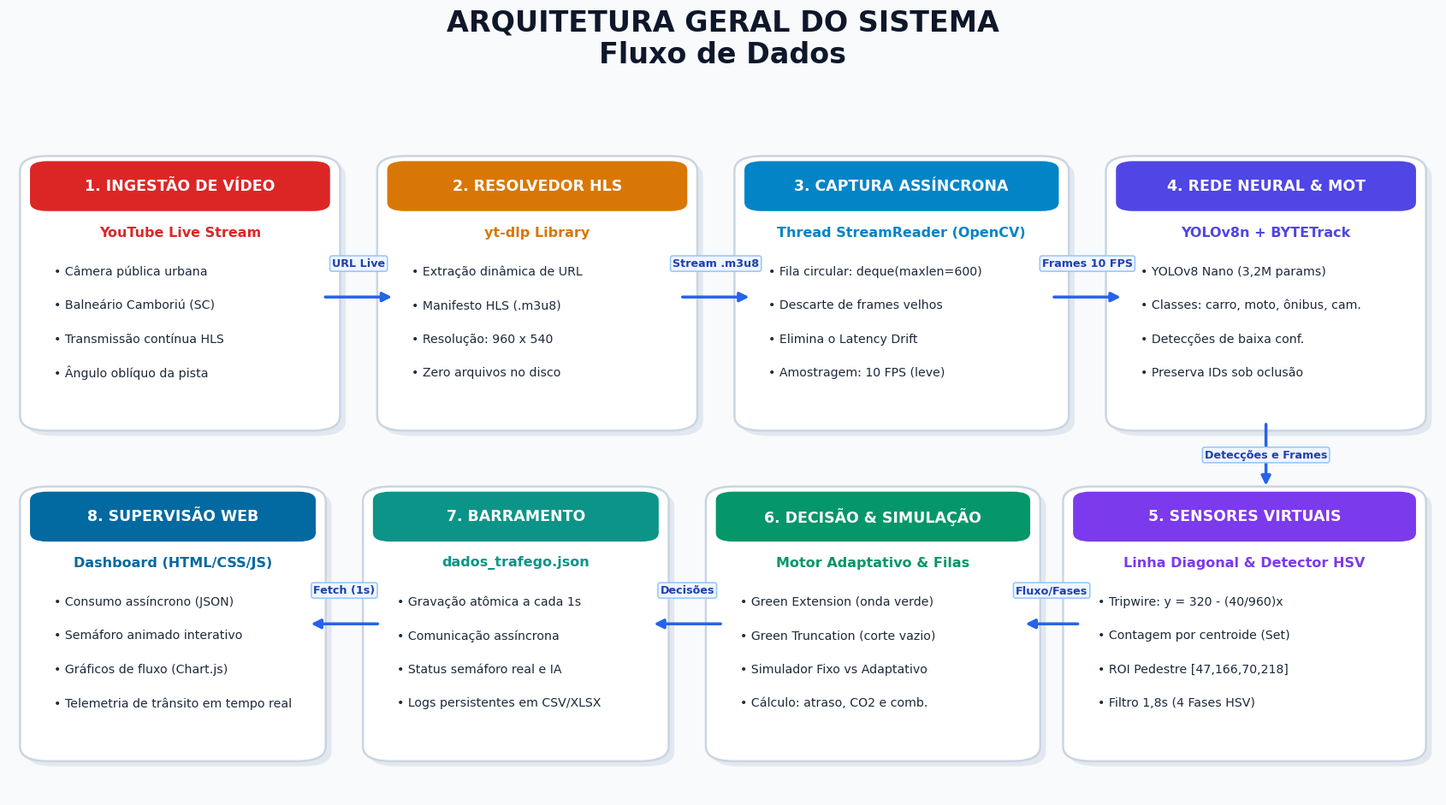

Reproduce this figure in Python.
import matplotlib.pyplot as plt
import matplotlib.patches as patches

# Configuração de alta definição (300 DPI) para impressão e visualização nítida
plt.rcParams['font.sans-serif'] = 'DejaVu Sans'
plt.rcParams['font.family'] = 'sans-serif'

fig, ax = plt.subplots(figsize=(17, 9.5), dpi=300)
ax.set_facecolor('#F8FAFC')
fig.patch.set_facecolor('#F8FAFC')

# Título conciso e com fonte ampliada
plt.title("ARQUITETURA GERAL DO SISTEMA\nFluxo de Dados",
          fontsize=24, fontweight='bold', color='#0F172A', pad=30)

def draw_card(ax, x, y, w, h, title, subtitle, items, color_header, color_bg='#FFFFFF', color_border='#CBD5E1'):
    # Sombra sutil
    shadow = patches.FancyBboxPatch((x+0.004, y-0.007), w, h,
                                   boxstyle="round,pad=0.012,rounding_size=0.02",
                                   facecolor='#E2E8F0', edgecolor='none', zorder=1)
    ax.add_patch(shadow)
    
    # Caixa principal com borda sólida
    box = patches.FancyBboxPatch((x, y), w, h,
                                boxstyle="round,pad=0.012,rounding_size=0.02",
                                facecolor=color_bg, edgecolor=color_border, linewidth=1.8, zorder=2)
    ax.add_patch(box)
    
    # Barra colorida superior
    header_bar = patches.FancyBboxPatch((x, y + h - 0.058), w, 0.058,
                                        boxstyle="round,pad=0.005,rounding_size=0.012",
                                        facecolor=color_header, edgecolor='none', zorder=3)
    ax.add_patch(header_bar)
    
    # Título do bloco
    ax.text(x + w/2, y + h - 0.029, title, fontsize=12.5, fontweight='bold', color='#FFFFFF',
            ha='center', va='center', zorder=4)
    
    # Subtítulo (Tecnologia/Módulo)
    ax.text(x + w/2, y + h - 0.092, subtitle, fontsize=11.5, fontweight='bold', color=color_header,
            ha='center', va='center', zorder=4)
    
    # Linhas de tópicos
    start_y = y + h - 0.145
    for i, item in enumerate(items):
        ax.text(x + 0.012, start_y - (i * 0.046), f"• {item}", fontsize=10.2, color='#1E293B',
                ha='left', va='center', zorder=4)

def draw_arrow(ax, x1, y1, x2, y2, label=""):
    ax.annotate("", xy=(x2, y2), xytext=(x1, y1),
                arrowprops=dict(arrowstyle="-|>", color="#2563EB", lw=2.5, mutation_scale=16),
                zorder=5)
    if label:
        mid_x = (x1 + x2) / 2
        mid_y = y1 + 0.038
        ax.text(mid_x, mid_y, label, fontsize=9.2, fontweight='bold', color="#1E40AF",
                ha='center', va='bottom', bbox=dict(boxstyle="round,pad=0.2", fc="#EFF6FF", ec="#93C5FD", lw=1.1),
                zorder=6)

# =========================================================================
# LINHA 1: INGESTÃO E VISÃO COMPUTACIONAL (SUPERIOR: y = 0.51, h = 0.35)
# =========================================================================

# 1. Ingestão
draw_card(ax, 0.02, 0.51, 0.20, 0.35,
          "1. INGESTÃO DE VÍDEO", "YouTube Live Stream",
          ["Câmera pública urbana", "Balneário Camboriú (SC)", "Transmissão contínua HLS", "Ângulo oblíquo da pista"],
          color_header='#DC2626')

# 2. Resolvedor
draw_card(ax, 0.27, 0.51, 0.20, 0.35,
          "2. RESOLVEDOR HLS", "yt-dlp Library",
          ["Extração dinâmica de URL", "Manifesto HLS (.m3u8)", "Resolução: 960 x 540", "Zero arquivos no disco"],
          color_header='#D97706')

# 3. Captura Assíncrona
draw_card(ax, 0.52, 0.51, 0.21, 0.35,
          "3. CAPTURA ASSÍNCRONA", "Thread StreamReader (OpenCV)",
          ["Fila circular: deque(maxlen=600)", "Descarte de frames velhos", "Elimina o Latency Drift", "Amostragem: 10 FPS (leve)"],
          color_header='#0284C7')

# 4. Rede Neural & Rastreamento
draw_card(ax, 0.78, 0.51, 0.20, 0.35,
          "4. REDE NEURAL & MOT", "YOLOv8n + BYTETrack",
          ["YOLOv8 Nano (3,2M params)", "Classes: carro, moto, ônibus, cam.", "Detecções de baixa conf.", "Preserva IDs sob oclusão"],
          color_header='#4F46E5')

# Setas Linha Superior
draw_arrow(ax, 0.22, 0.68, 0.27, 0.68, "URL Live")
draw_arrow(ax, 0.47, 0.68, 0.52, 0.68, "Stream .m3u8")
draw_arrow(ax, 0.73, 0.68, 0.78, 0.68, "Frames 10 FPS")

# Seta de descida para a Linha 2
ax.annotate("", xy=(0.88, 0.42), xytext=(0.88, 0.51),
            arrowprops=dict(arrowstyle="-|>", color="#2563EB", lw=2.5, mutation_scale=16),
            zorder=5)
ax.text(0.88, 0.465, "Detecções e Frames", fontsize=9.2, fontweight='bold', color="#1E40AF",
        ha='center', va='center', bbox=dict(boxstyle="round,pad=0.2", fc="#EFF6FF", ec="#93C5FD", lw=1.1),
        zorder=6)

# =========================================================================
# LINHA 2: SENSORES, SIMULAÇÃO E INTERFACE (INFERIOR: y = 0.06, h = 0.35)
# =========================================================================

# 5. Sensores Virtuais
draw_card(ax, 0.75, 0.06, 0.23, 0.35,
          "5. SENSORES VIRTUAIS", "Linha Diagonal & Detector HSV",
          ["Tripwire: y = 320 - (40/960)x", "Contagem por centroide (Set)", "ROI Pedestre [47,166,70,218]", "Filtro 1,8s (4 Fases HSV)"],
          color_header='#7C3AED')

# 6. Decisão e Simulação
draw_card(ax, 0.50, 0.06, 0.21, 0.35,
          "6. DECISÃO & SIMULAÇÃO", "Motor Adaptativo & Filas",
          ["Green Extension (onda verde)", "Green Truncation (corte vazio)", "Simulador Fixo vs Adaptativo", "Cálculo: atraso, CO2 e comb."],
          color_header='#059669')

# 7. Barramento
draw_card(ax, 0.26, 0.06, 0.19, 0.35,
          "7. BARRAMENTO", "dados_trafego.json",
          ["Gravação atômica a cada 1s", "Comunicação assíncrona", "Status semáforo real e IA", "Logs persistentes em CSV/XLSX"],
          color_header='#0D9488')

# 8. Frontend Web
draw_card(ax, 0.02, 0.06, 0.19, 0.35,
          "8. SUPERVISÃO WEB", "Dashboard (HTML/CSS/JS)",
          ["Consumo assíncrono (JSON)", "Semáforo animado interativo", "Gráficos de fluxo (Chart.js)", "Telemetria de trânsito em tempo real"],
          color_header='#0369A1')

# Setas Linha Inferior (da direita para a esquerda)
draw_arrow(ax, 0.75, 0.235, 0.71, 0.235, "Fluxo/Fases")
draw_arrow(ax, 0.50, 0.235, 0.45, 0.235, "Decisões")
draw_arrow(ax, 0.26, 0.235, 0.21, 0.235, "Fetch (1s)")

ax.set_xlim(0, 1.0)
ax.set_ylim(0, 0.95)
ax.axis('off')

plt.tight_layout()
output_path = "diagrama_arquitetura.png"
plt.savefig(output_path, dpi=300, bbox_inches='tight')
print(f"[OK] Diagrama gerado com sucesso em: {output_path}")
